Dataset: dataset (GitHub, Alejandro-Melgar77/Clasificadores-Products-Gatos). Classes: mineral water, Pacena beer, chocolate block, Coca-Cola, Lays chips, Pil milk, Nescafe, Oreo.

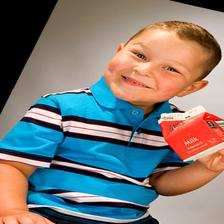
Label: Pil milk

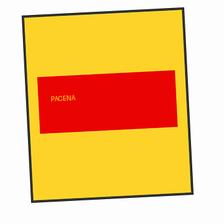
Label: Pacena beer

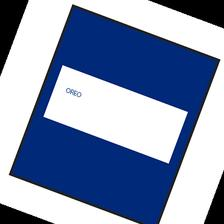
Label: Oreo

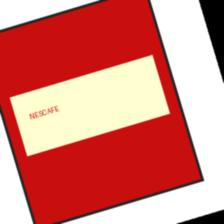
Label: Nescafe

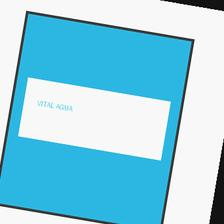
Label: mineral water

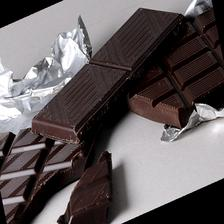
Label: chocolate block
